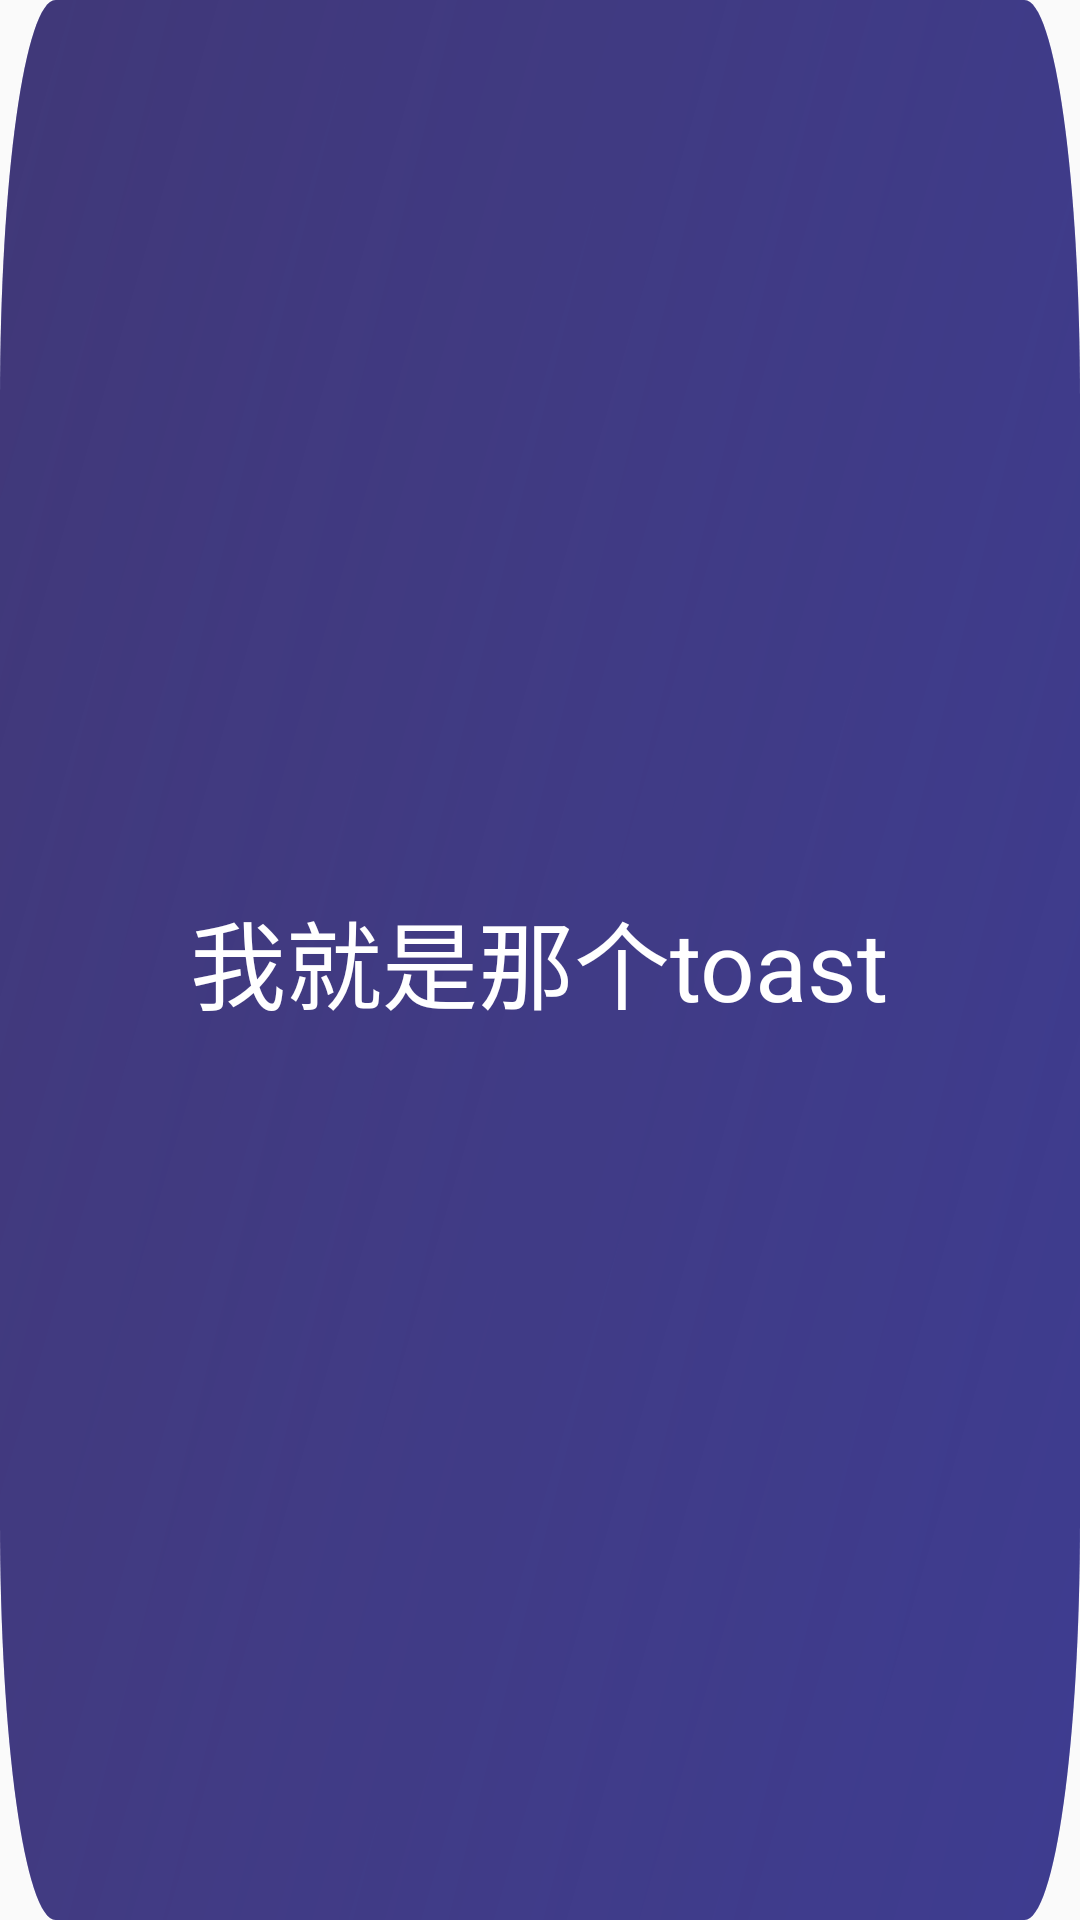

Android layout source for this screen:
<!-- AndroidManifest.xml: application theme Theme.AppCompat.Light.NoActionBar -->
<!-- res/layout/custom_toast.xml -->
<?xml version="1.0" encoding="utf-8"?>
<RelativeLayout xmlns:android="http://schemas.android.com/apk/res/android"
    android:id="@+id/toast_root"
    android:layout_width="wrap_content"
    android:paddingLeft="50dp"
    android:paddingRight="50dp"
    android:layout_height="96dp"
    android:background="@drawable/shape_toast_circle_20">


    <TextView
        android:id="@+id/toast_content"
        android:layout_width="wrap_content"
        android:layout_height="wrap_content"
        android:layout_centerInParent="true"
        android:gravity="center"
        android:text="我就是那个toast"
        android:textColor="@android:color/white"
        android:textSize="32sp" />


</RelativeLayout>
<!-- resources referenced by this layout -->
<resources>
  <!-- drawable shape_toast_circle_20: vector/xml drawable (drawable, 2763 chars, omitted) -->
</resources>
